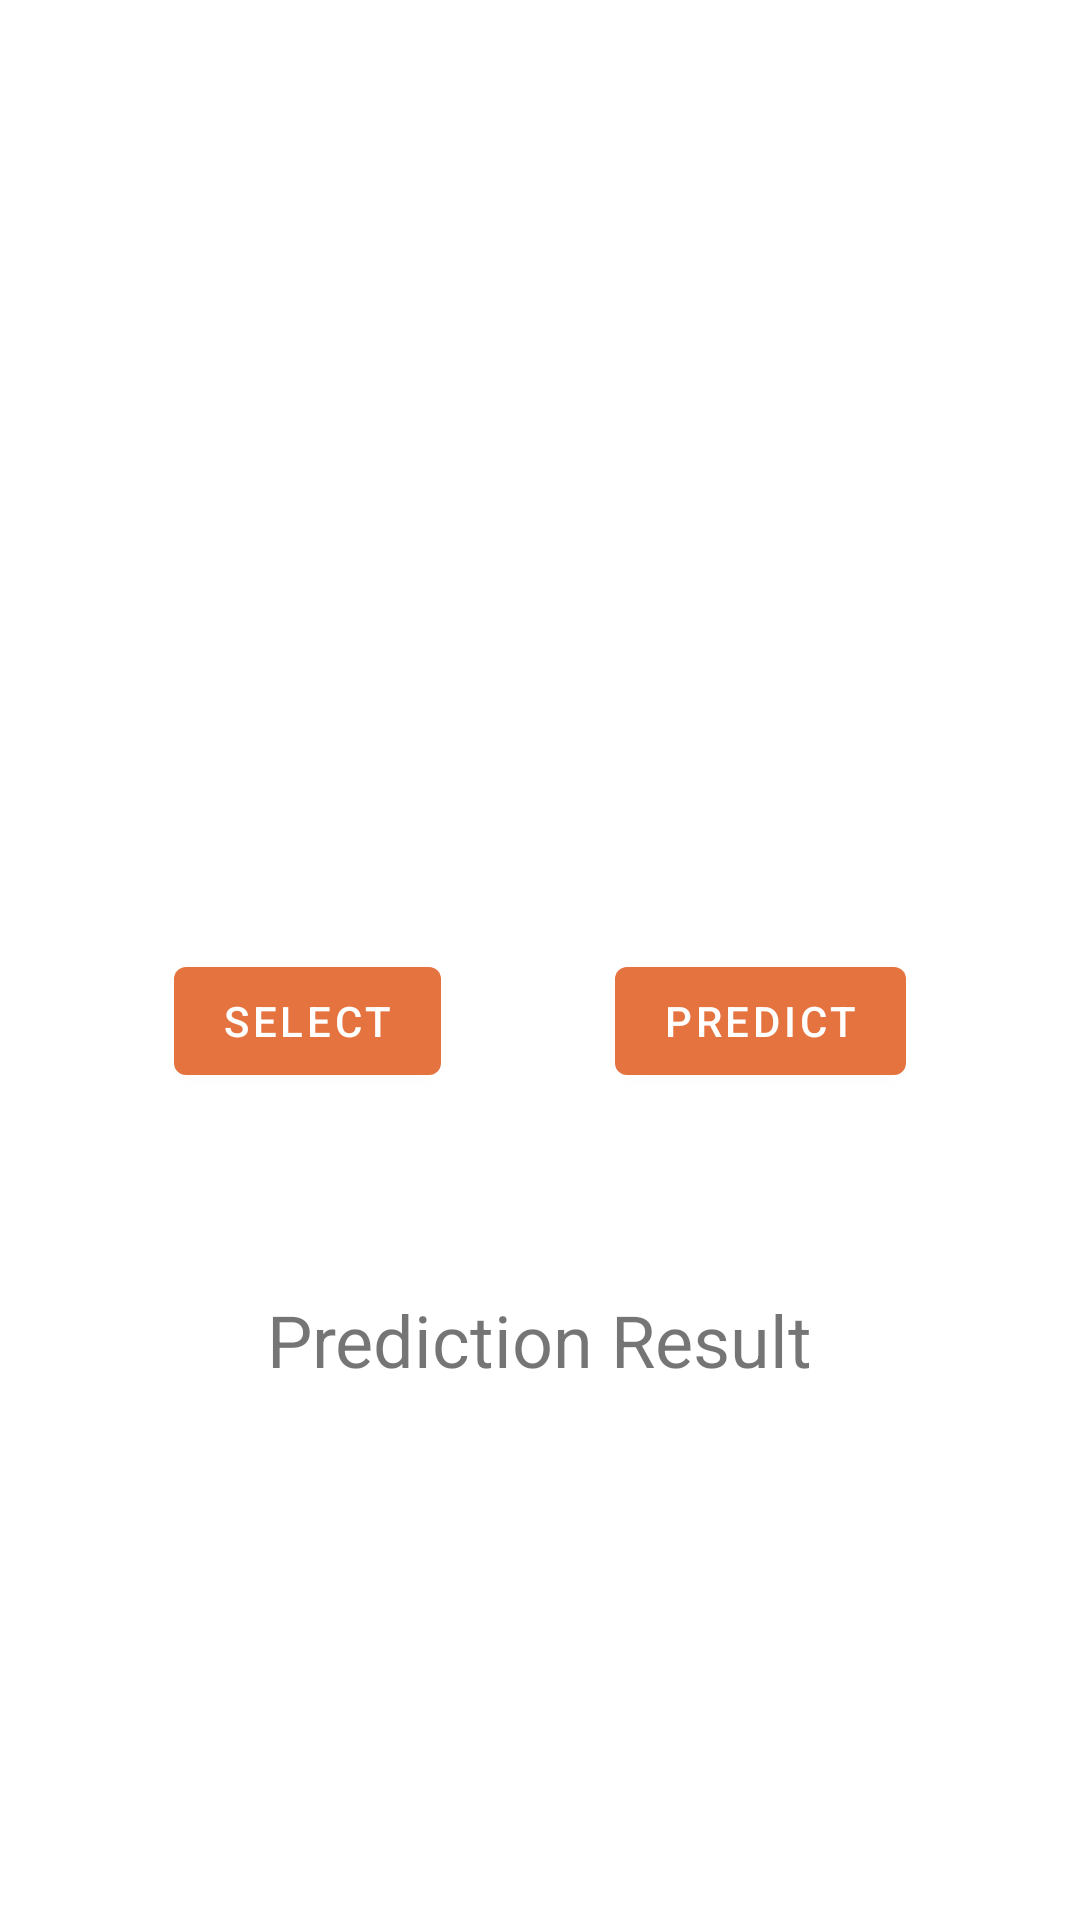

Here is an Android app screen rendered from its layout file. Give the layout XML and the strings, colors and styles it references.
<!-- AndroidManifest.xml: application theme Theme.EKIPI -->
<!-- res/layout/fragment_camera.xml -->
<?xml version="1.0" encoding="utf-8"?>
<androidx.constraintlayout.widget.ConstraintLayout xmlns:android="http://schemas.android.com/apk/res/android"
    xmlns:app="http://schemas.android.com/apk/res-auto"
    xmlns:tools="http://schemas.android.com/tools"
    android:layout_width="match_parent"
    android:layout_height="match_parent"
    tools:context=".ui.dailyform.CameraFragment">

    <ImageView
        android:id="@+id/img_selected"
        android:layout_width="208dp"
        android:layout_height="213dp"
        app:layout_constraintBottom_toBottomOf="parent"
        app:layout_constraintEnd_toEndOf="parent"
        app:layout_constraintHorizontal_bias="0.498"
        app:layout_constraintStart_toStartOf="parent"
        app:layout_constraintTop_toTopOf="parent"
        app:layout_constraintVertical_bias="0.097"
        tools:srcCompat="@tools:sample/avatars"
        android:contentDescription="@string/selected_image" />

    <Button
        android:id="@+id/btn_select"
        android:layout_width="wrap_content"
        android:layout_height="wrap_content"
        android:layout_marginTop="62dp"
        android:text="@string/select"
        app:layout_constraintEnd_toStartOf="@+id/btn_predict"
        app:layout_constraintHorizontal_bias="0.5"
        app:layout_constraintHorizontal_chainStyle="spread"
        app:layout_constraintStart_toStartOf="parent"
        app:layout_constraintTop_toBottomOf="@+id/img_selected" />

    <Button
        android:id="@+id/btn_predict"
        android:layout_width="wrap_content"
        android:layout_height="wrap_content"
        android:layout_marginTop="62dp"
        android:text="@string/predict"
        app:layout_constraintEnd_toEndOf="parent"
        app:layout_constraintHorizontal_bias="0.5"
        app:layout_constraintStart_toEndOf="@+id/btn_select"
        app:layout_constraintTop_toBottomOf="@+id/img_selected" />

    <TextView
        android:id="@+id/textView"
        android:layout_width="wrap_content"
        android:layout_height="wrap_content"
        android:layout_marginTop="176dp"
        android:text="@string/prediction_result"
        android:textSize="24sp"
        app:layout_constraintEnd_toEndOf="parent"
        app:layout_constraintHorizontal_bias="0.5"
        app:layout_constraintStart_toStartOf="parent"
        app:layout_constraintTop_toBottomOf="@+id/img_selected" />
</androidx.constraintlayout.widget.ConstraintLayout>
<!-- resources referenced by this layout -->
<resources>
  <string name="predict">Predict</string>
  <string name="prediction_result">Prediction Result</string>
  <string name="select">Select</string>
  <string name="selected_image">Selected Image</string>
  <style name="Theme.EKIPI" parent="Theme.MaterialComponents.Light.DarkActionBar">
          
          <item name="colorPrimary">@color/orange_500</item>
          
          <item name="colorOnPrimary">@color/white</item>
          
          <item name="colorSecondary">@color/blue_500</item>
          
          <item name="colorOnSecondary">@color/white</item>
          
          <item name="android:statusBarColor" tools:targetApi="l">?attr/colorPrimaryVariant</item>
          
  
          <item name="radioButtonStyle">@style/MyTheme.RadioButton</item>
          <item name="checkboxStyle">@style/MyTheme.CheckBox</item>
      </style>
  <color name="orange_500">#FFE5733F</color>
  <color name="white">#FFFFFFFF</color>
  <color name="blue_500">#FF2F80ED</color>
  <style name="MyTheme.RadioButton" parent="Widget.AppCompat.CompoundButton.RadioButton">
          <item name="materialThemeOverlay">@style/MyThemeOverlay.ColorSecondaryToPrimary</item>
      </style>
  <style name="MyTheme.CheckBox" parent="Widget.AppCompat.CompoundButton.CheckBox">
          <item name="materialThemeOverlay">@style/MyThemeOverlay.ColorSecondaryToPrimary</item>
      </style>
  <style name="MyThemeOverlay.ColorSecondaryToPrimary">
          <item name="colorSecondary">?attr/colorPrimary</item>
      </style>
</resources>
